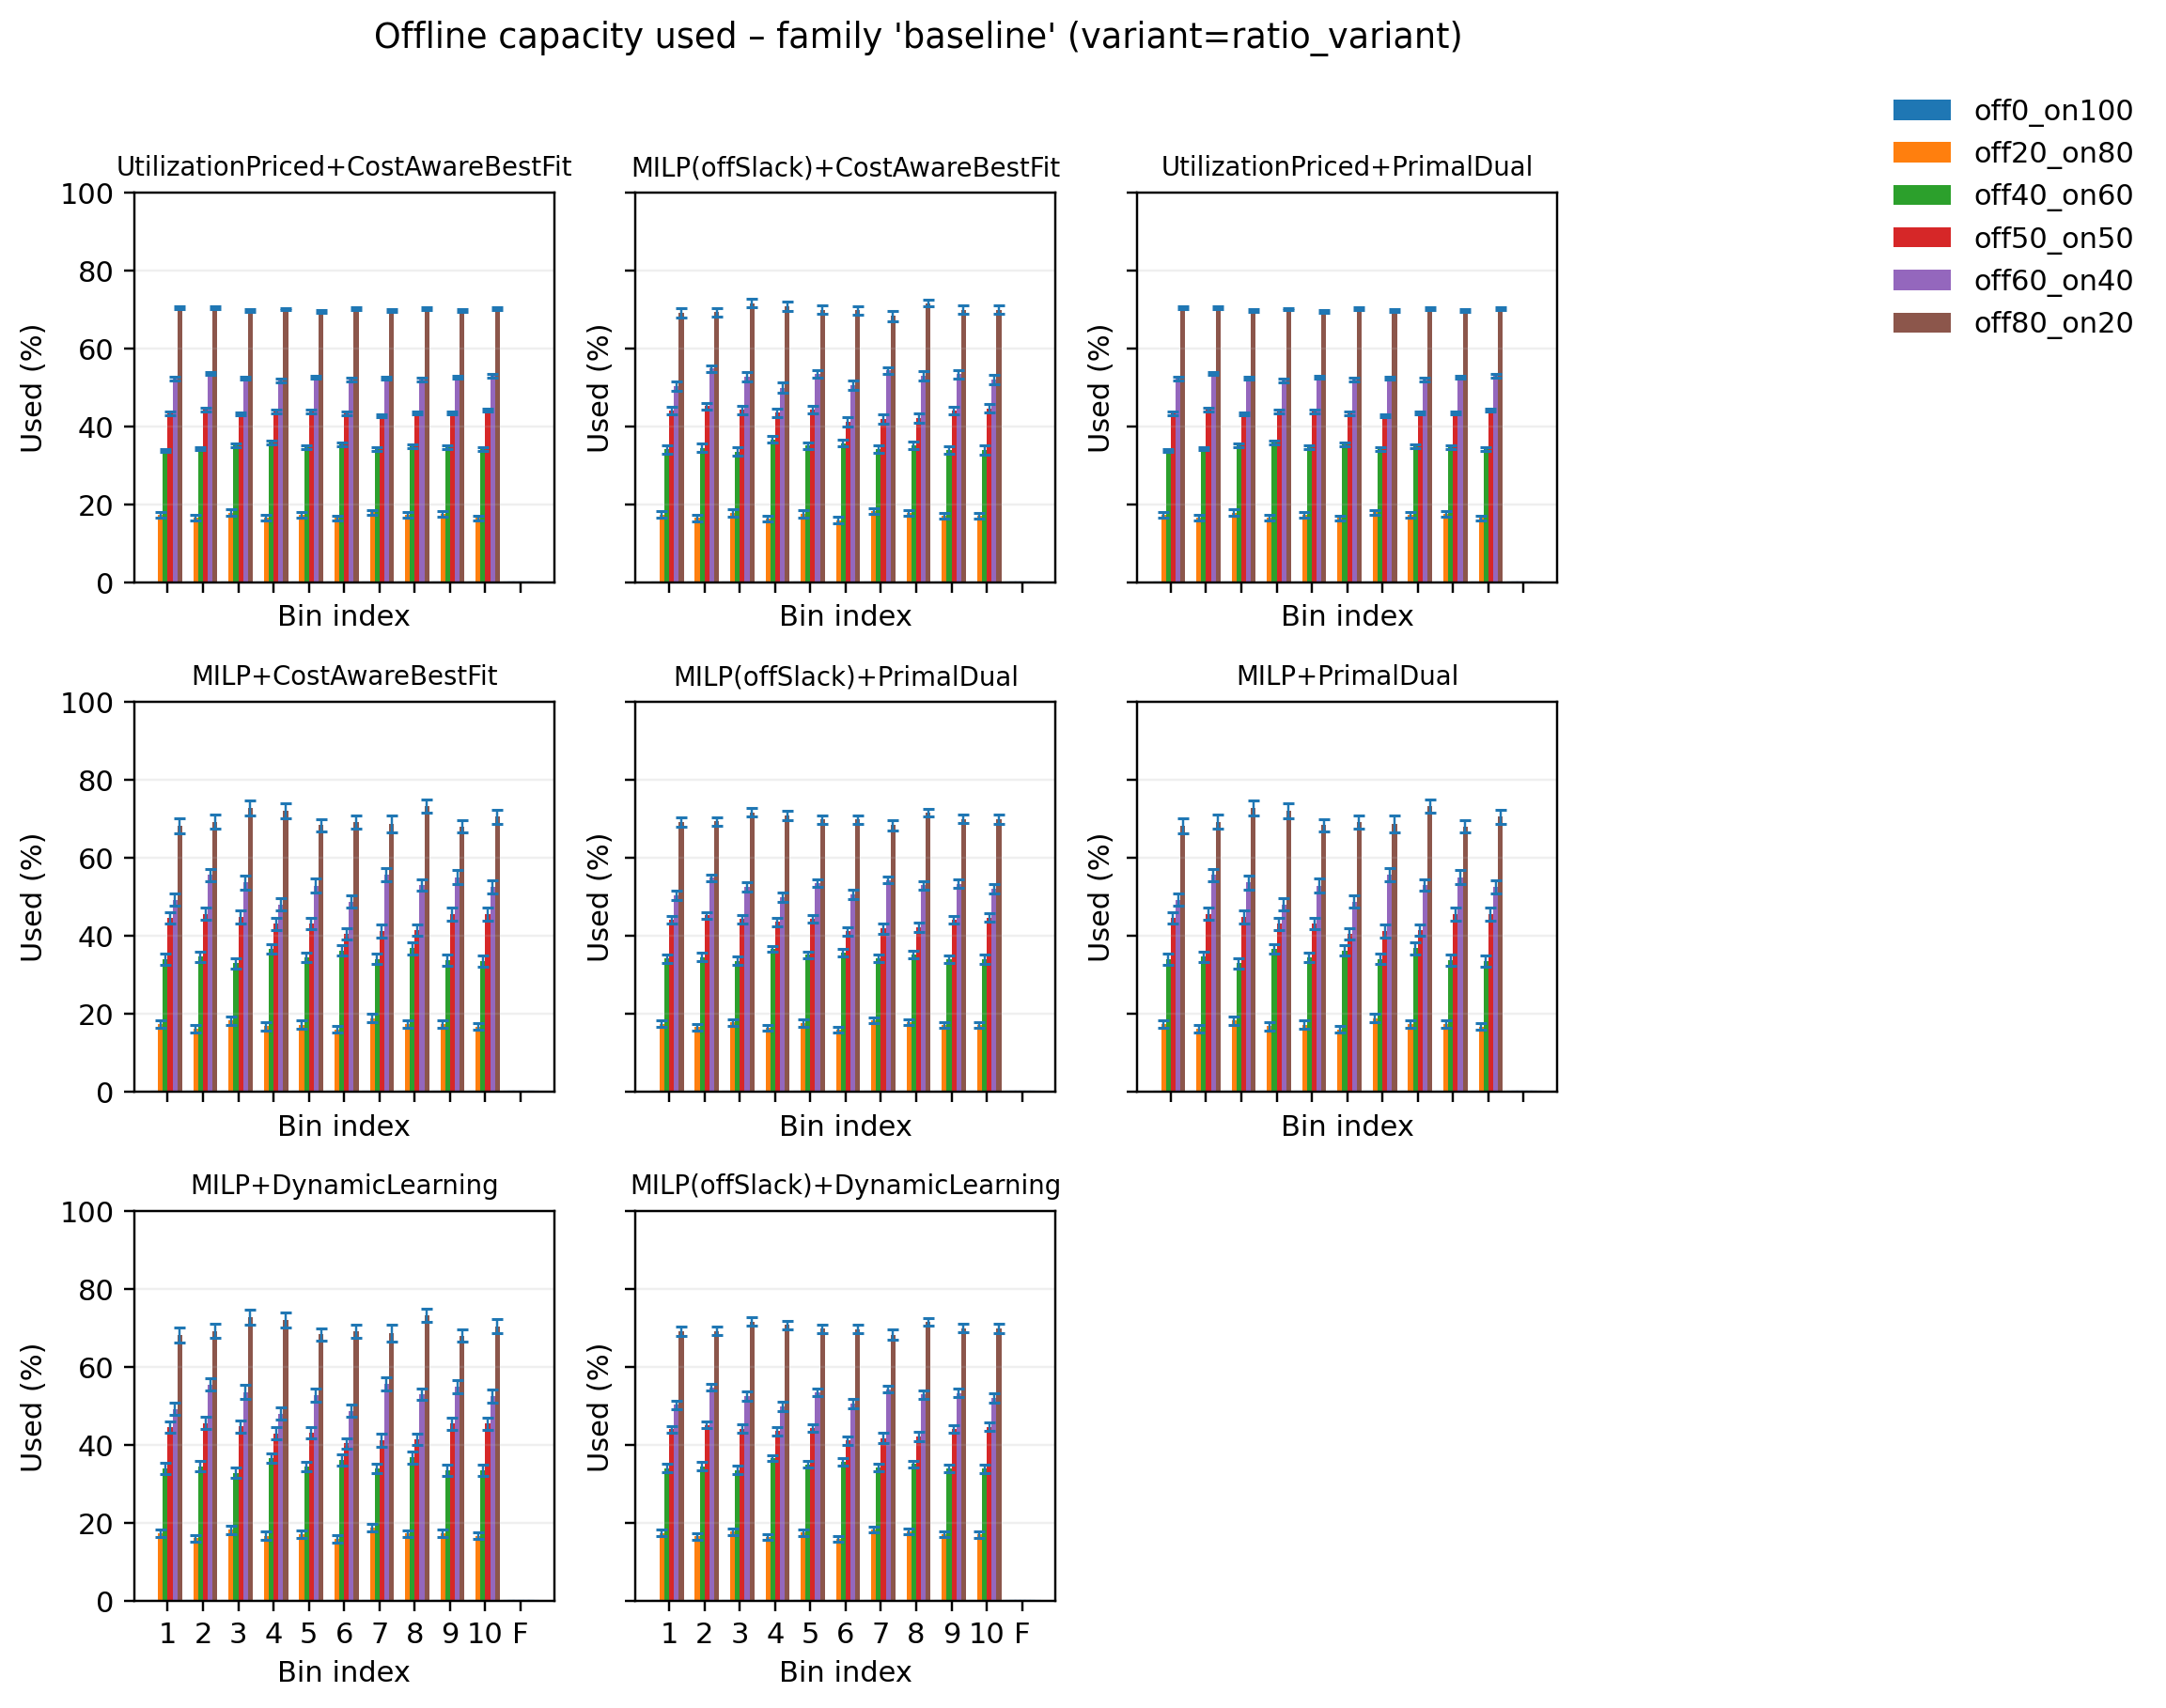

Data behind this chart, as committed beside it:
pipeline, variant, bin_idx, used_mean, used_sem, samples
MILP(offSlack)+CostAwareBestFit, off0_on100, 0, 0.0, 0.0, 50
MILP(offSlack)+CostAwareBestFit, off0_on100, 1, 0.0, 0.0, 50
MILP(offSlack)+CostAwareBestFit, off0_on100, 2, 0.0, 0.0, 50
MILP(offSlack)+CostAwareBestFit, off0_on100, 3, 0.0, 0.0, 50
MILP(offSlack)+CostAwareBestFit, off0_on100, 4, 0.0, 0.0, 50
MILP(offSlack)+CostAwareBestFit, off0_on100, 5, 0.0, 0.0, 50
MILP(offSlack)+CostAwareBestFit, off0_on100, 6, 0.0, 0.0, 50
MILP(offSlack)+CostAwareBestFit, off0_on100, 7, 0.0, 0.0, 50
MILP(offSlack)+CostAwareBestFit, off0_on100, 8, 0.0, 0.0, 50
MILP(offSlack)+CostAwareBestFit, off0_on100, 9, 0.0, 0.0, 50
MILP(offSlack)+CostAwareBestFit, off0_on100, 10, 0.0, 0.0, 50
MILP(offSlack)+CostAwareBestFit, off20_on80, 0, 17.48, 0.8118, 50
MILP(offSlack)+CostAwareBestFit, off20_on80, 1, 16.61, 0.8368, 50
MILP(offSlack)+CostAwareBestFit, off20_on80, 2, 17.86, 0.8625, 50
MILP(offSlack)+CostAwareBestFit, off20_on80, 3, 16.44, 0.7976, 50
MILP(offSlack)+CostAwareBestFit, off20_on80, 4, 17.64, 0.8681, 50
MILP(offSlack)+CostAwareBestFit, off20_on80, 5, 15.98, 0.8083, 50
MILP(offSlack)+CostAwareBestFit, off20_on80, 6, 18.37, 0.7199, 50
MILP(offSlack)+CostAwareBestFit, off20_on80, 7, 17.95, 0.7216, 50
MILP(offSlack)+CostAwareBestFit, off20_on80, 8, 17.15, 0.7705, 50
MILP(offSlack)+CostAwareBestFit, off20_on80, 9, 17.13, 0.7819, 50
MILP(offSlack)+CostAwareBestFit, off20_on80, 10, 0.0, 0.0, 50
MILP(offSlack)+CostAwareBestFit, off40_on60, 0, 34.18, 1.127, 50
MILP(offSlack)+CostAwareBestFit, off40_on60, 1, 34.57, 1.061, 50
MILP(offSlack)+CostAwareBestFit, off40_on60, 2, 33.61, 1.111, 50
MILP(offSlack)+CostAwareBestFit, off40_on60, 3, 36.73, 0.7623, 50
MILP(offSlack)+CostAwareBestFit, off40_on60, 4, 35.12, 0.9033, 50
MILP(offSlack)+CostAwareBestFit, off40_on60, 5, 35.8, 0.9534, 50
MILP(offSlack)+CostAwareBestFit, off40_on60, 6, 34.25, 0.9695, 50
MILP(offSlack)+CostAwareBestFit, off40_on60, 7, 35.23, 0.8715, 50
MILP(offSlack)+CostAwareBestFit, off40_on60, 8, 34.05, 0.9909, 50
MILP(offSlack)+CostAwareBestFit, off40_on60, 9, 33.96, 1.179, 50
MILP(offSlack)+CostAwareBestFit, off40_on60, 10, 0.0, 0.0, 50
MILP(offSlack)+CostAwareBestFit, off50_on50, 0, 44.11, 0.9006, 50
MILP(offSlack)+CostAwareBestFit, off50_on50, 1, 45.23, 0.927, 50
MILP(offSlack)+CostAwareBestFit, off50_on50, 2, 44.27, 1.041, 50
MILP(offSlack)+CostAwareBestFit, off50_on50, 3, 43.59, 1.059, 50
MILP(offSlack)+CostAwareBestFit, off50_on50, 4, 44.31, 0.9611, 50
MILP(offSlack)+CostAwareBestFit, off50_on50, 5, 41.22, 1.111, 50
MILP(offSlack)+CostAwareBestFit, off50_on50, 6, 41.88, 1.242, 50
MILP(offSlack)+CostAwareBestFit, off50_on50, 7, 42.17, 1.203, 50
MILP(offSlack)+CostAwareBestFit, off50_on50, 8, 44.16, 0.9856, 50
MILP(offSlack)+CostAwareBestFit, off50_on50, 9, 44.71, 1.048, 50
MILP(offSlack)+CostAwareBestFit, off50_on50, 10, 0.0, 0.0, 50
MILP(offSlack)+CostAwareBestFit, off60_on40, 0, 50.35, 1.152, 50
MILP(offSlack)+CostAwareBestFit, off60_on40, 1, 54.87, 0.9089, 50
MILP(offSlack)+CostAwareBestFit, off60_on40, 2, 52.69, 1.201, 50
MILP(offSlack)+CostAwareBestFit, off60_on40, 3, 49.97, 1.264, 50
MILP(offSlack)+CostAwareBestFit, off60_on40, 4, 53.54, 1.026, 50
MILP(offSlack)+CostAwareBestFit, off60_on40, 5, 50.65, 1.235, 50
MILP(offSlack)+CostAwareBestFit, off60_on40, 6, 54.38, 0.8012, 50
MILP(offSlack)+CostAwareBestFit, off60_on40, 7, 52.99, 1.139, 50
MILP(offSlack)+CostAwareBestFit, off60_on40, 8, 53.4, 1.142, 50
MILP(offSlack)+CostAwareBestFit, off60_on40, 9, 52.1, 1.124, 50
MILP(offSlack)+CostAwareBestFit, off60_on40, 10, 0.0, 0.0, 50
MILP(offSlack)+CostAwareBestFit, off80_on20, 0, 69.21, 1.278, 50
MILP(offSlack)+CostAwareBestFit, off80_on20, 1, 69.33, 1.155, 50
MILP(offSlack)+CostAwareBestFit, off80_on20, 2, 71.68, 1.093, 50
MILP(offSlack)+CostAwareBestFit, off80_on20, 3, 70.84, 1.147, 50
MILP(offSlack)+CostAwareBestFit, off80_on20, 4, 69.91, 1.072, 50
... 468 more rows
